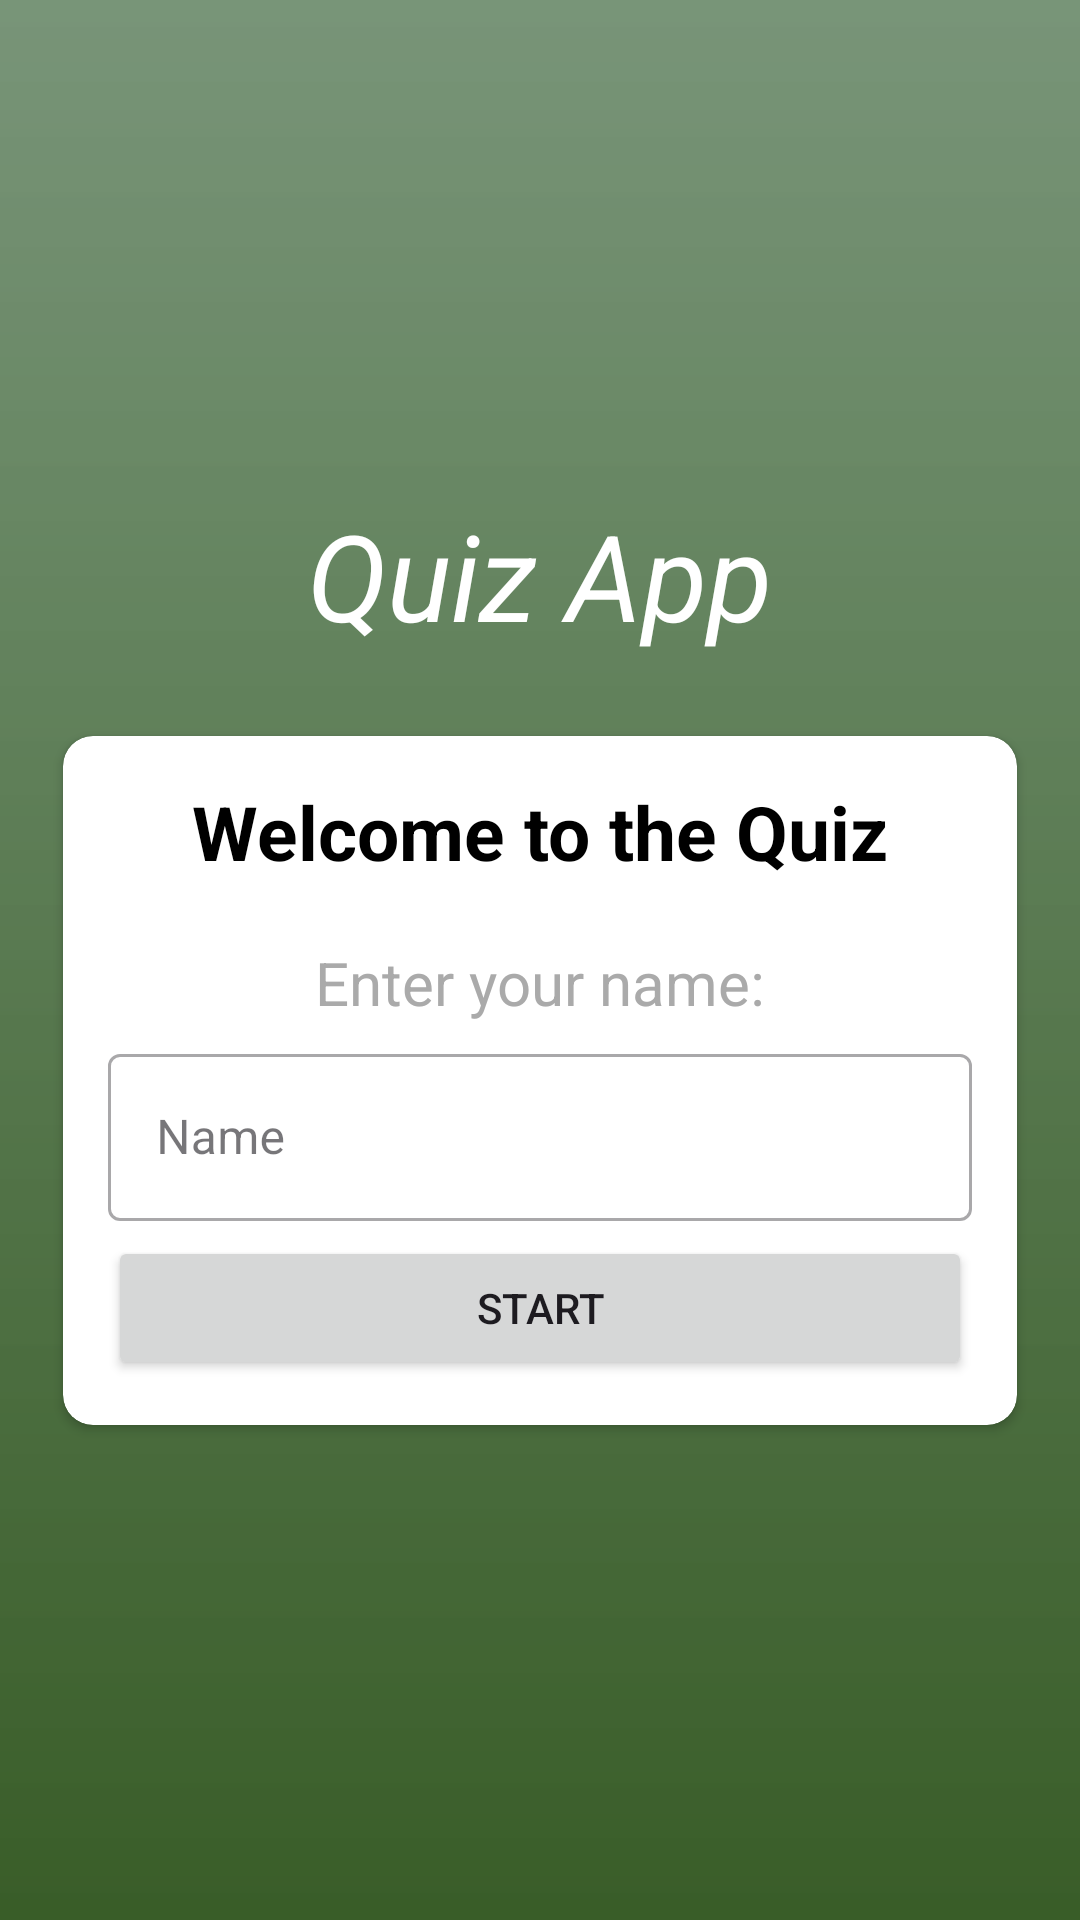

Write the Android layout XML for this screen, with the resource values it uses.
<!-- AndroidManifest.xml: activity theme Theme.QuizApp -->
<!-- res/layout/activity_main.xml -->
<?xml version="1.0" encoding="utf-8"?>
<androidx.appcompat.widget.LinearLayoutCompat xmlns:android="http://schemas.android.com/apk/res/android"
    xmlns:app="http://schemas.android.com/apk/res-auto"
    xmlns:tools="http://schemas.android.com/tools"
    android:id="@+id/main"
    android:layout_width="match_parent"
    android:layout_height="match_parent"
    tools:context=".MainActivity"
    android:orientation="vertical"
    android:padding="16dp"
    android:background="@drawable/bg"
    android:gravity="center">

    <TextView
        android:text="@string/quiz_app"
        android:layout_width="wrap_content"
        android:layout_height="wrap_content"
        android:textSize="40sp"
        android:textColor="@color/white"
        android:textStyle="italic"
        android:gravity="center"
        android:layout_marginBottom="12dp"
        />
    
    <androidx.cardview.widget.CardView
        android:layout_width="match_parent"
        android:layout_height="wrap_content"
        android:background="@color/white"
        app:cardCornerRadius="10dp"
        android:layout_marginTop="15dp"
        android:layout_marginHorizontal="5dp">

        <androidx.appcompat.widget.LinearLayoutCompat
            android:layout_width="match_parent"
            android:layout_height="wrap_content"
            android:orientation="vertical"
            android:gravity="center"
            android:padding="15dp">
            
            <TextView
                android:textSize="25sp"
                android:layout_width="wrap_content"
                android:layout_height="wrap_content"
                android:textStyle="bold"
                android:textColor="@color/black"
                android:text="@string/welcome_to_the_quiz" />

            <TextView
                android:text="@string/enter_your_name"
                android:layout_width="wrap_content"
                android:layout_height="wrap_content"
                android:textSize="20sp"
                android:layout_marginTop="15dp"
                android:textStyle="normal"
                android:textColor="@android:color/darker_gray"
                android:padding="5dp"/>

            <com.google.android.material.textfield.TextInputLayout
                android:layout_width="match_parent"
                android:layout_height="wrap_content"
                style="@style/Widget.MaterialComponents.TextInputLayout.OutlinedBox">

                <com.google.android.material.textfield.TextInputEditText
                    android:id="@+id/name"
                    android:hint="@string/name"
                    android:layout_width="match_parent"
                    android:layout_height="wrap_content"/>

            </com.google.android.material.textfield.TextInputLayout>

            <Button
                android:id="@+id/button_start"
                android:layout_width="match_parent"
                android:layout_height="wrap_content"
                android:layout_marginTop="5dp"
                android:text="@string/start" />


                
        </androidx.appcompat.widget.LinearLayoutCompat>

    </androidx.cardview.widget.CardView>


</androidx.appcompat.widget.LinearLayoutCompat>
<!-- resources referenced by this layout -->
<resources>
  <!-- drawable bg (drawable) -->
  <?xml version="1.0" encoding="utf-8"?>
  <shape android:shape="rectangle" xmlns:android="http://schemas.android.com/apk/res/android">
  <gradient android:startColor="#395D28"
      android:endColor="#DC638563"
      android:angle="90"/>
  </shape>
  <string name="enter_your_name">Enter your name:</string>
  <string name="name">Name</string>
  <string name="quiz_app">Quiz App</string>
  <string name="start">START</string>
  <string name="welcome_to_the_quiz">Welcome to the Quiz</string>
  <style name="Theme.QuizApp" parent="Base.Theme.QuizApp">
          <item name="windowActionBar">false</item>
          <item name="windowNoTitle">true</item>
          <item name="android:windowFullscreen">true</item>
      </style>
  <style name="Base.Theme.QuizApp" parent="Theme.Material3.DayNight.NoActionBar">
          
          
      </style>
  <!-- not gathered from this repository: default colours our renderer supplied (Android Studio template values) -->
  <color name="black">#FF000000</color>
  <color name="white">#FFFFFFFF</color>
</resources>
